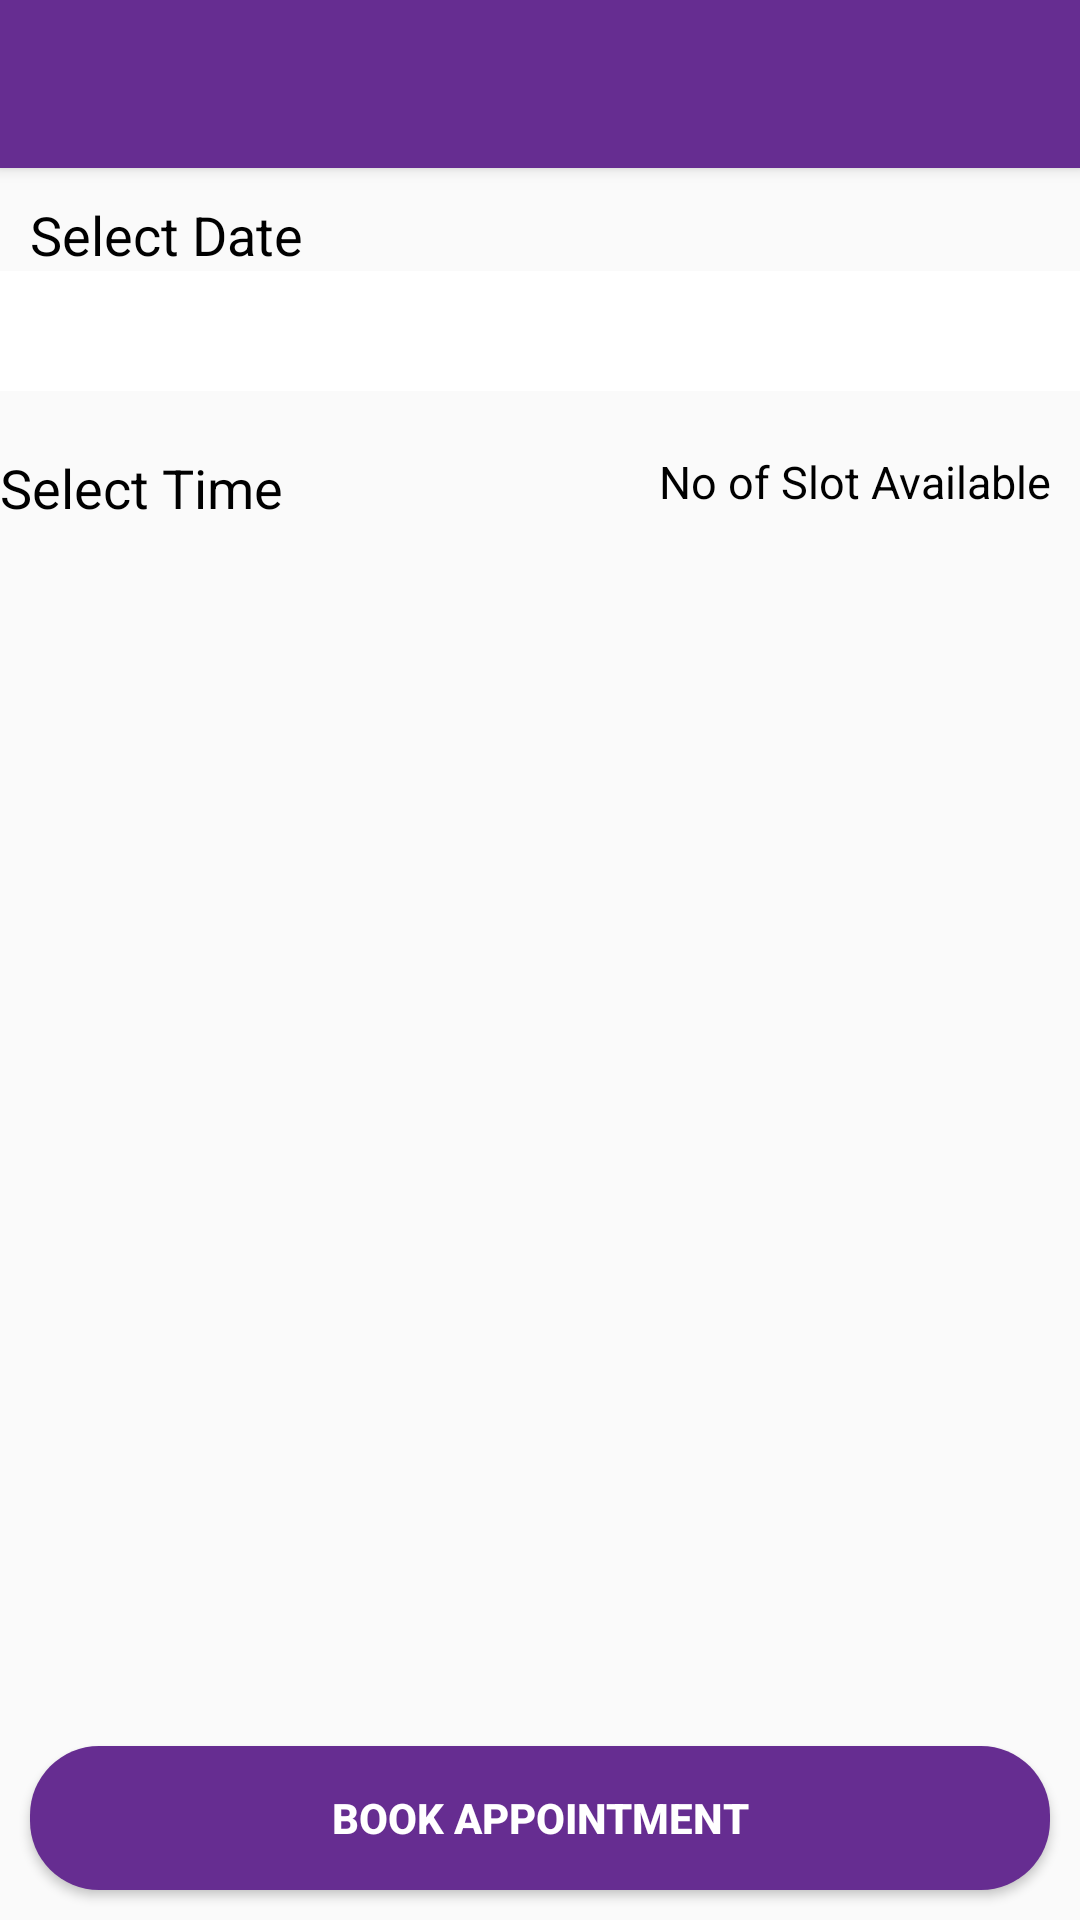

Android layout source for this screen:
<!-- AndroidManifest.xml: application theme AppTheme -->
<!-- res/layout/activity_time_slot.xml -->
<?xml version="1.0" encoding="utf-8"?>
<RelativeLayout xmlns:android="http://schemas.android.com/apk/res/android"
    android:layout_width="match_parent"
    android:layout_height="match_parent">

    <include
        android:id="@+id/toolbar"
        layout="@layout/toolbar" />

    <ScrollView
        android:layout_width="match_parent"
        android:layout_height="wrap_content"
        android:layout_above="@+id/btn_appoinext"
        android:layout_below="@+id/toolbar">

        <RelativeLayout
            android:layout_width="match_parent"
            android:layout_height="wrap_content">

            <TextView
                android:id="@+id/tv_datetitle"
                android:layout_width="match_parent"
                android:layout_height="wrap_content"
                android:layout_marginLeft="@dimen/mar_pad_10"
                android:layout_marginTop="@dimen/mar_pad_10"
                android:text="Select Date"
                android:textColor="@color/black"
                android:textSize="18sp" />

            <androidx.recyclerview.widget.RecyclerView
                android:id="@+id/rec_datelist"
                android:layout_width="match_parent"
                android:layout_height="wrap_content"
                android:layout_below="@+id/tv_datetitle"
                android:background="@color/white"
                android:paddingTop="@dimen/mar_pad_20"
                android:paddingBottom="@dimen/mar_pad_20" />


            <LinearLayout
                android:id="@+id/layout1"
                android:layout_width="match_parent"
                android:layout_height="wrap_content"
                android:layout_below="@id/rec_datelist"
                android:layout_marginTop="20dp"
                android:weightSum="2"
                android:orientation="horizontal">

                <TextView
                    android:id="@+id/tv_selecttimetitle"
                    android:layout_width="match_parent"
                    android:layout_height="match_parent"
                    android:text="Select Time"
                    android:layout_weight="1"
                    android:textColor="@color/black"
                    android:textSize="18sp" />

                <TextView
                    android:layout_width="match_parent"
                    android:layout_height="match_parent"
                    android:layout_weight="1"
                    android:text="No of Slot Available"
                    android:layout_marginRight="10dp"
                    android:gravity="right"
                    android:textColor="@color/black"
                    android:textSize="15sp" />



            </LinearLayout>


            <androidx.recyclerview.widget.RecyclerView
                android:id="@+id/rv_morning_list"
                android:layout_width="match_parent"
                android:layout_height="wrap_content"
                android:layout_below="@+id/layout1"
                android:layout_marginTop="5dp" />


        </RelativeLayout>
    </ScrollView>

    <Button
        android:id="@+id/btn_appoinext"
        android:layout_width="match_parent"
        android:layout_height="wrap_content"
        android:layout_alignParentBottom="true"
        android:layout_marginStart="@dimen/ten"
        android:layout_marginTop="@dimen/ten"
        android:layout_marginEnd="@dimen/ten"
        android:layout_marginBottom="@dimen/ten"
        android:background="@drawable/rounded_button_background_apptheme"
        android:text="Book Appointment"
        android:textColor="@color/white"
        android:textStyle="bold" />
</RelativeLayout>
<!-- res/layout/toolbar.xml (included above) -->
<?xml version="1.0" encoding="utf-8"?>
<androidx.appcompat.widget.Toolbar
    xmlns:android="http://schemas.android.com/apk/res/android"
    xmlns:app="http://schemas.android.com/apk/res-auto"
    android:layout_width="match_parent"
    android:layout_height="wrap_content"
    android:id="@+id/toolbar"
    android:background="@color/apptheme"
    android:minHeight="?attr/actionBarSize"
    app:theme="@style/ThemeOverlay.AppCompat.Dark.ActionBar"
    app:titleTextAppearance="@style/my_style"
    android:elevation="3dp">

</androidx.appcompat.widget.Toolbar>
<!-- resources referenced by this layout -->
<resources>
  <color name="apptheme">#662d91</color>
  <color name="black">#000</color>
  <color name="white">#FFF</color>
  <dimen name="mar_pad_10">10dp</dimen>
  <dimen name="mar_pad_20">20dp</dimen>
  <dimen name="ten">10dp</dimen>
  <!-- drawable rounded_button_background_apptheme (drawable) -->
  <?xml version="1.0" encoding="utf-8"?>
  <shape xmlns:android="http://schemas.android.com/apk/res/android">
  
      <corners android:radius="@dimen/twentythree"/>
  
      <solid android:color="@color/apptheme"/>
  </shape>
  <style name="my_style" parent="@style/Base.TextAppearance.AppCompat.Title">
          <item name="android:textSize">20sp</item>
          <item name="android:typeface">serif</item>
          <item name="android:textColor">@color/white</item>
      </style>
  <style name="AppTheme" parent="Theme.AppCompat.Light.NoActionBar">
          
          <item name="colorPrimary">@color/colorPrimary</item>
          <item name="colorPrimaryDark">@color/colorPrimaryDark</item>
          <item name="colorAccent">@color/apptheme</item>
      </style>
  <dimen name="twentythree">23dp</dimen>
  <color name="colorPrimary">#662d91</color>
  <color name="colorPrimaryDark">#131313</color>
</resources>
